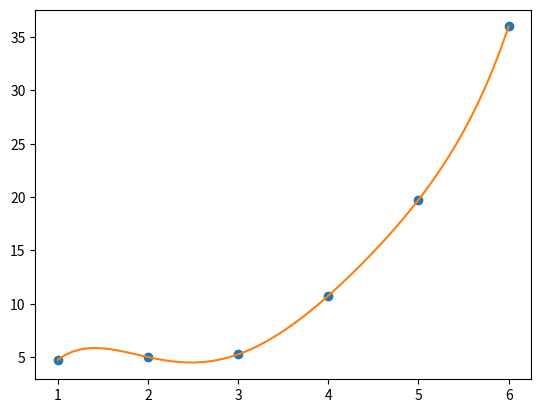

This figure's Python source:
import numpy as np
import sympy as sym
import matplotlib.pyplot as plt

#  Implemento la tabla de valores de x y F(x)
x = np.array( [1, 2, 3, 4, 5, 6] )
Fx = np.array([4.75, 5.00, 5.25, 10.75, 19.75, 36])

# Creo un simbolo para representar la incognita en este caso la letra x
varX = sym.Symbol('x')
polinomio = 0

for i in range(len(x)):
    numerador = 1
    denominador = 1

    for j in range (len(x)):

        if (i!=j):
            numerador = numerador * (varX-x[j]) #  (x - X[j])
            denominador = denominador * (x[i]-x[j]) # (X[i] - X[j])
            
        termino = (numerador/denominador)*Fx[i]

    polinomio += termino

polisimple = sym.expand(polinomio)
Px = sym.lambdify(varX,polinomio)


#vectores para graficas
muestras = 60
a = np.min(x)
b = np.max(x)
p_xi=np.linspace(a, b, muestras)
pfi=Px(p_xi)

print(f"\nPolinomio\n{polinomio}")


print(f"\nPolinomio simple\n{polisimple}")


#grafica
plt.plot(x, Fx, 'o')
plt.plot(p_xi, pfi)
plt.show()
